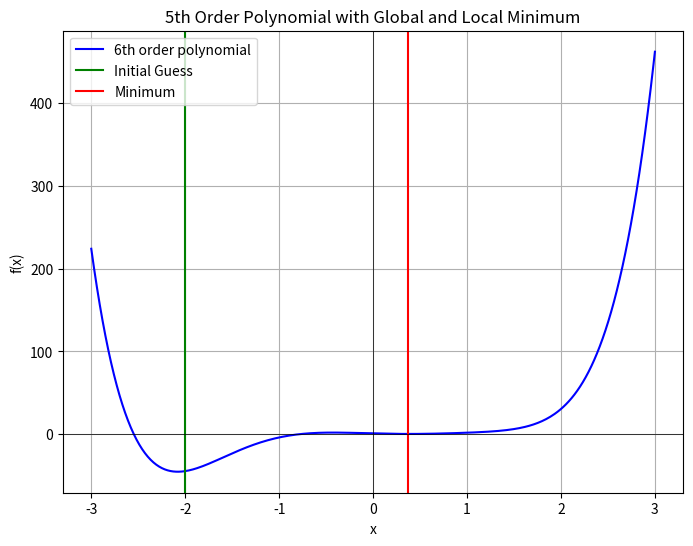

Here is the Python script that generated this plot:
#!/usr/bin/env python3
# -*- coding: utf-8 -*-
"""
Created on February 13 15:22 2025
Created in PyCharm
Created as Misc/root_local_global_minimzer_check

[redacted]
"""

import numpy as np
import matplotlib.pyplot as plt
from scipy.optimize import curve_fit as cf


def main():
    # Generate x values
    x = np.linspace(-3, 3, 400)

    # Evaluate polynomial
    y = poly6(x)

    poly6_wrapper = lambda a, x: poly6(x)

    x_data = [0]
    data = [-10]
    p0 = [-2.0]

    popt, pcov = cf(poly6_wrapper, x_data, data, p0=p0)
    print(popt)

    # Plot the polynomial
    plt.figure(figsize=(8, 6))
    plt.plot(x, y, label='6th order polynomial', color='b')
    plt.title('5th Order Polynomial with Global and Local Minimum')
    plt.xlabel('x')
    plt.ylabel('f(x)')
    plt.axvline(p0[0], color='g', label='Initial Guess')
    plt.axvline(popt[0], color='r', label='Minimum')
    plt.grid(True)
    plt.axhline(0, color='black', linewidth=0.5)
    plt.axvline(0, color='black', linewidth=0.5)
    plt.legend()
    plt.show()
    print('donzo')


# Define a 5th order polynomial with both a global and local minimum
def poly6(x):
    return x**6 - 0.14 * x**5 - 5*x**4 + 6*x**3 + 2*x**2 - 3*x + 1


if __name__ == '__main__':
    main()
